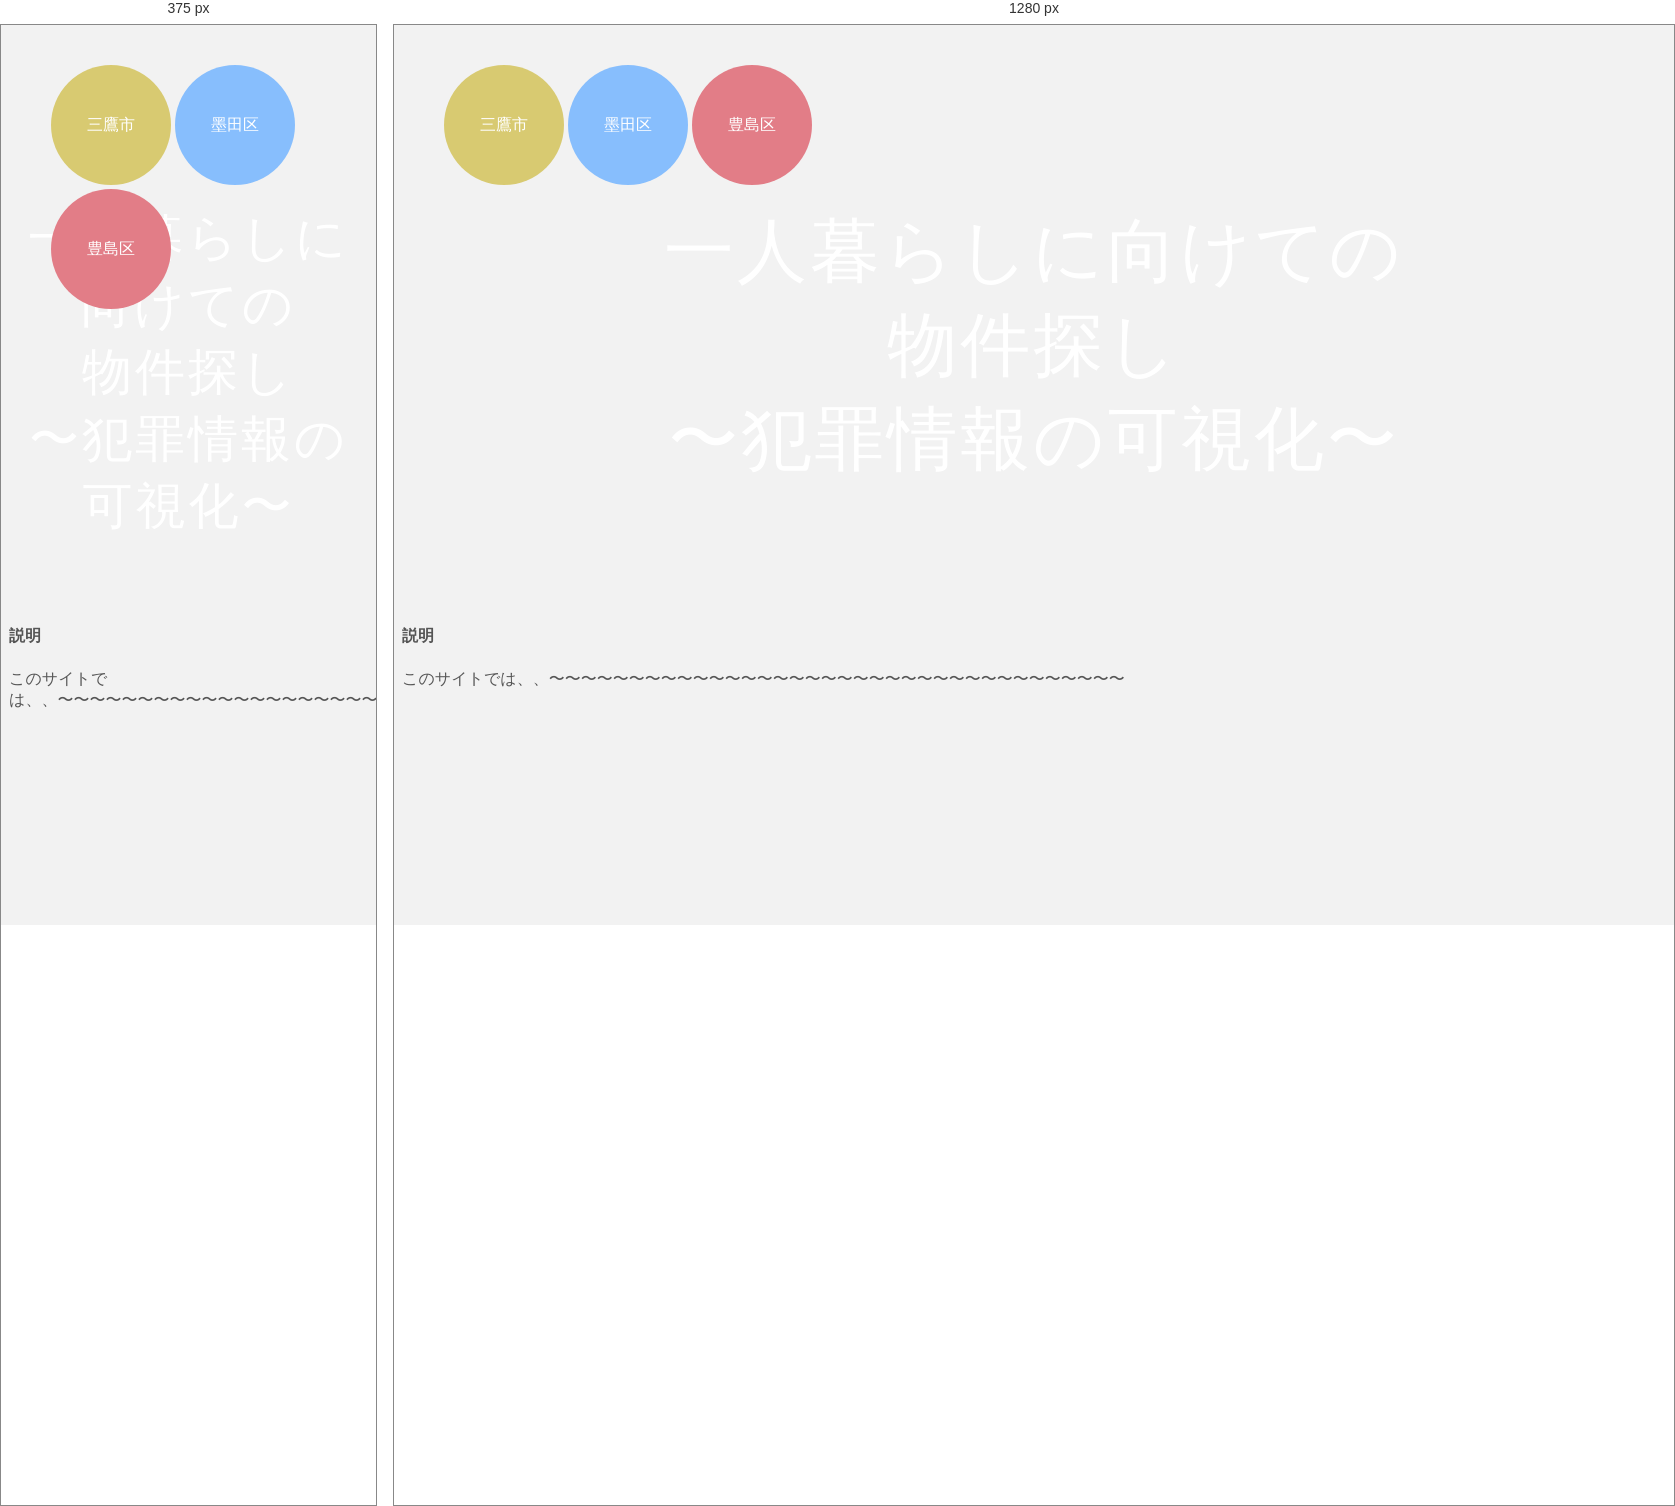
Rendered at 375 px and 1280 px, left to right.

<!-- file: index.html -->
<!doctype html>
<html>
    <head>
        <meta charset="utf-8">
        <title>一人暮らしのための物件探し
        </title>
        <meta content="width=device-width, initial-scale=1.0" name="viewport">
        <meta content="" name="keywords">
        <meta content="" name="description">
        <link rel="stylesheet" href="style.css">
    </head>
    <body>
            <div class="mitaka">
            <a href="map.html" class=btn-circle-flat3>三鷹市</a>
            <a href="kinshicho_map.html" class="btn-circle-flat">墨田区</a>
          <a href="toshimaku.html" class="btn-circle-flat2">豊島区</a>
              </div>
      <!--/.nav-collapse -->
         <div id="headerwrap">
    <div class="container">
      <div class="row centered">
        <div class="col-lg-8 col-lg-offset-2">
            <h1>一人暮らしに向けての<br>物件探し<br>〜犯罪情報の可視化〜</h1>
        </div>
      </div>
      <!-- row -->
    </div>
    <!-- container -->
  </div>
  <!-- headerwrap -->
        <h4>説明</h4>
        <p>このサイトでは、、〜〜〜〜〜〜〜〜〜〜〜〜〜〜〜〜〜〜〜〜〜〜〜〜〜〜〜〜〜〜〜〜〜〜〜〜</p>

        </body>
</html>


/* @media block from style.css */
@media (max-width: 768px ) {
  #headerwrap h1 {
    font-size: 50px;
  }

  #headerwrap h2 {
    font-size: 30px;
  }
}